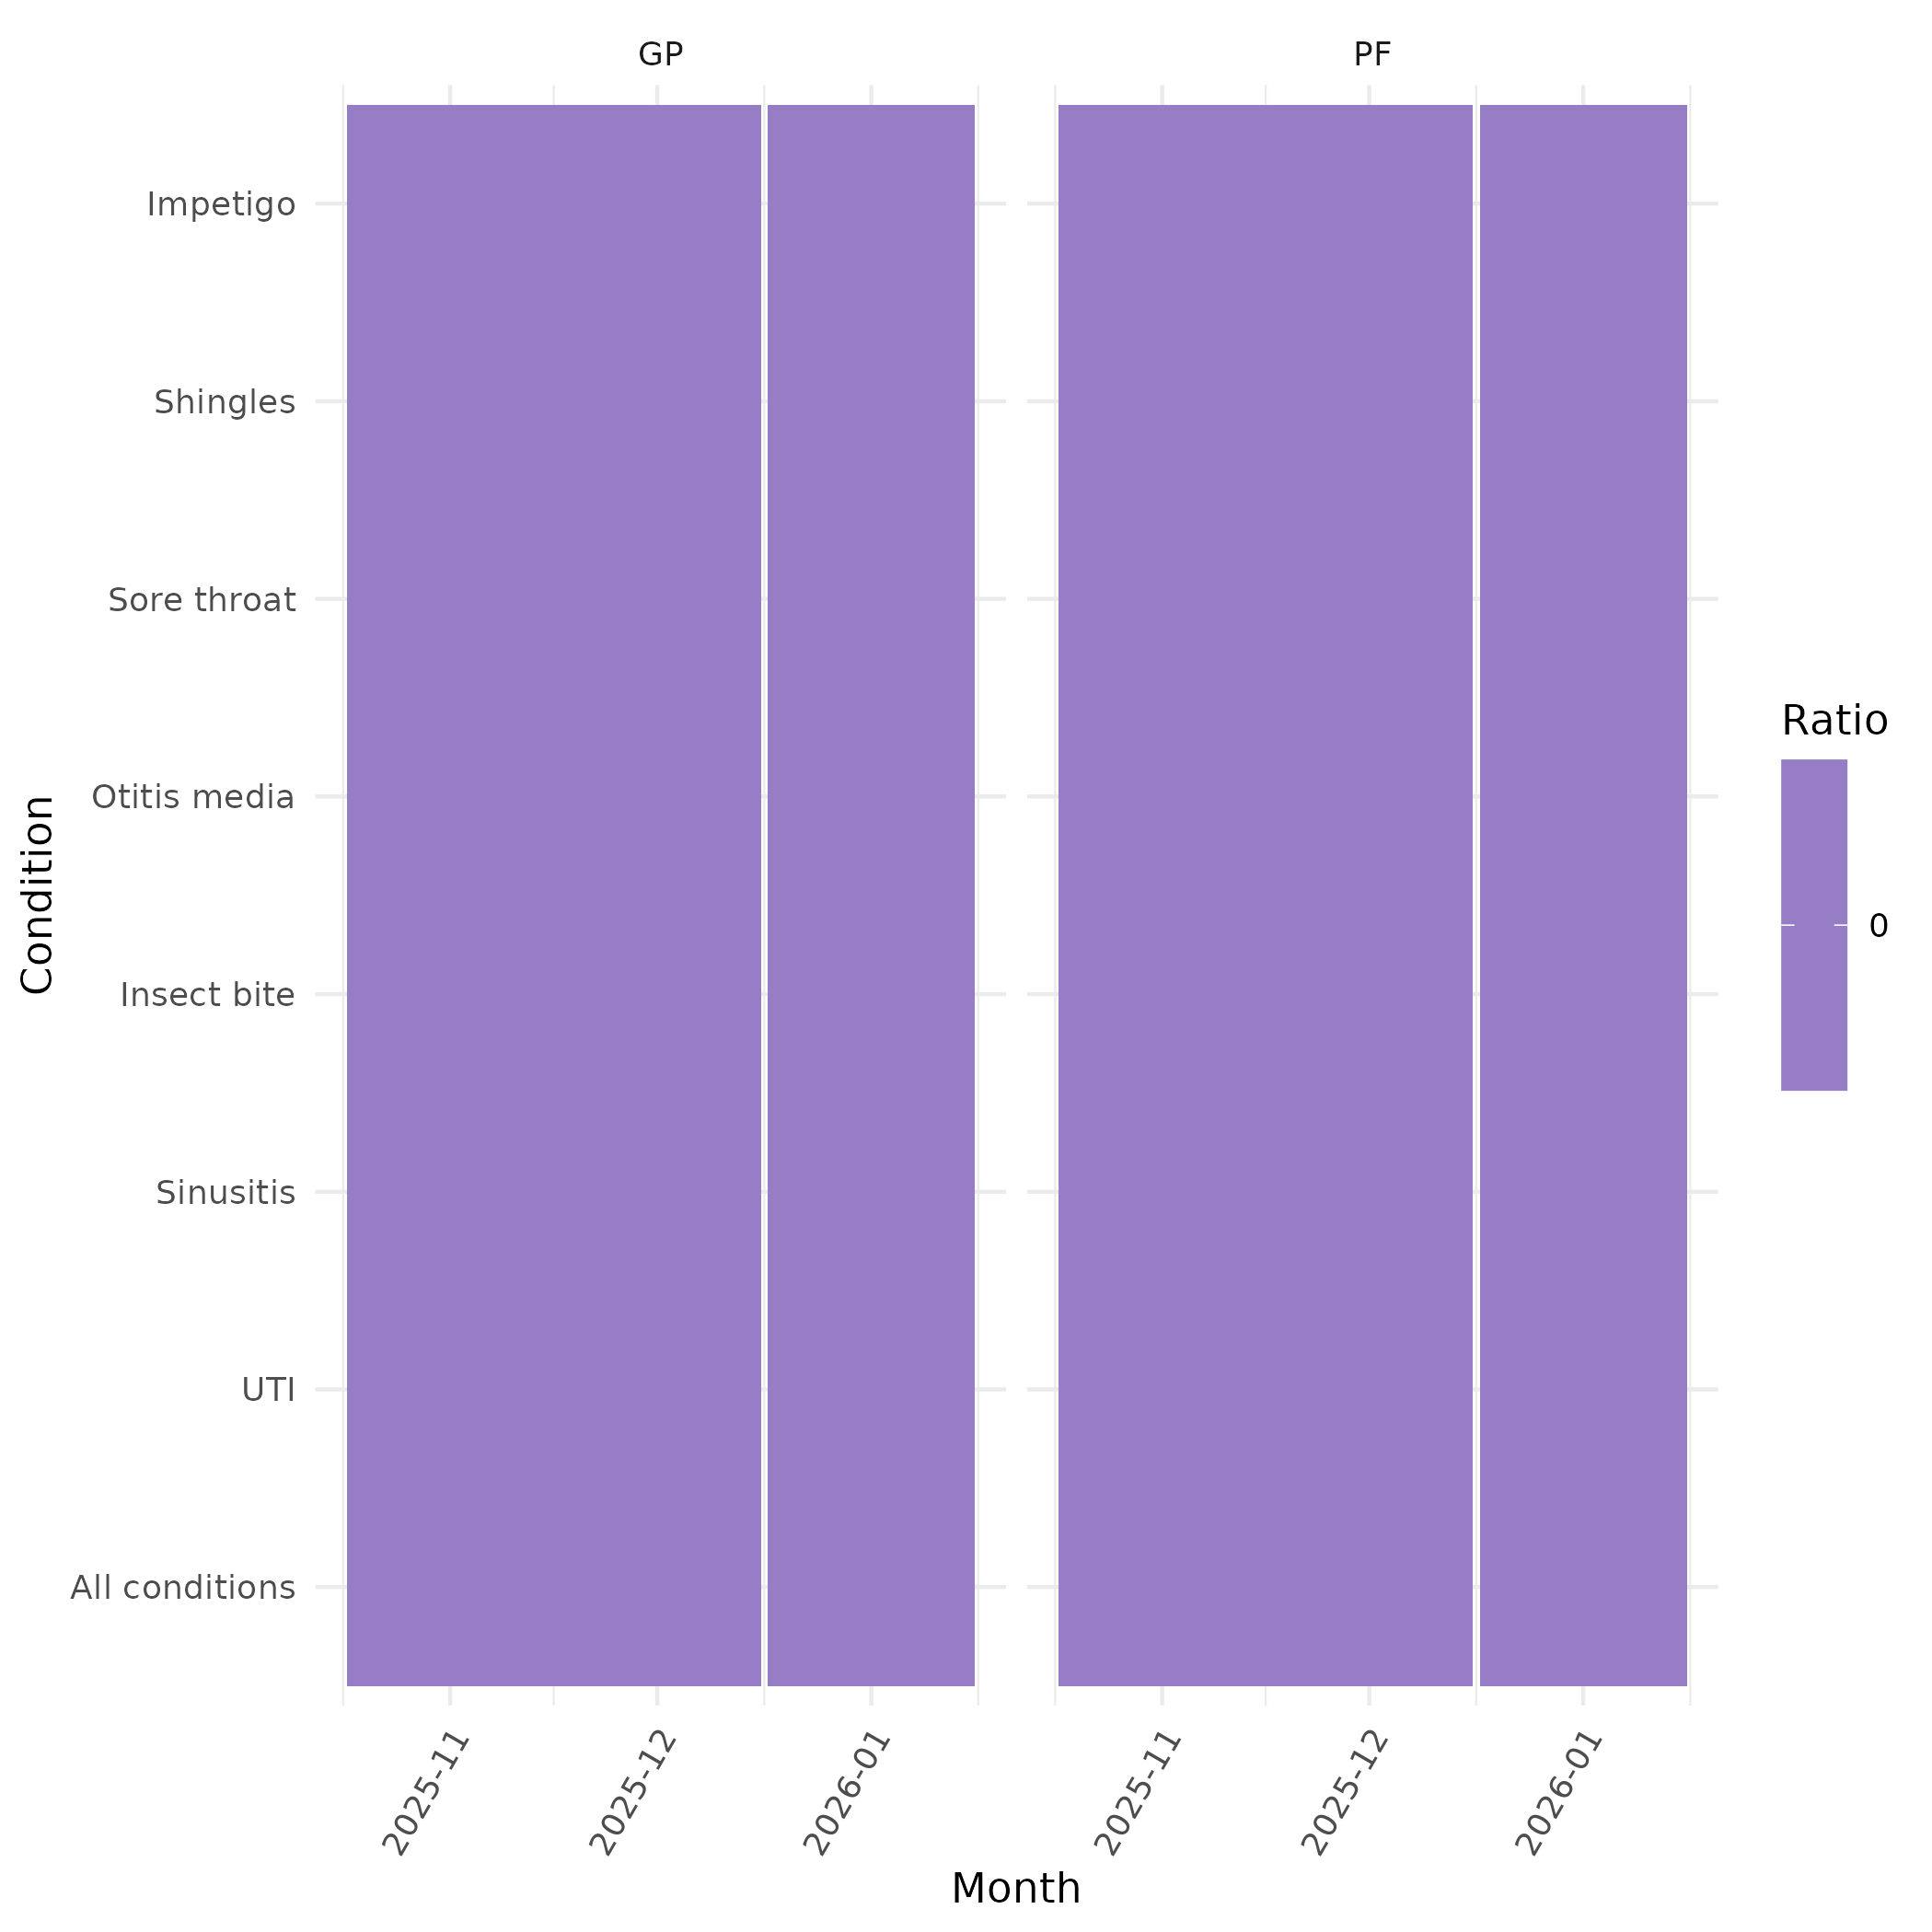

Source code (R):
library("tidyverse")
library(readr)
library(dplyr)
#library(table1)
library(ggplot2)
library(lubridate)

df <- read_csv(
  here::here("output", "data_patients_measures_Arnaud.csv"),
  col_types = cols(patient_id = col_integer(), age = col_double())
)

df <-df %>%
  mutate(
    month = ymd(month),
    interval_start = ymd(interval_start),
    interval_end   = ymd(interval_end)
  ) %>%
  extract(
    measure,
    into = c("service", "condition"),
    regex = "^(pf|gp)_medication_(.+)$",
    remove = FALSE
  ) %>%
  mutate(
    service   = factor(service, levels = c("gp", "pf"),
                        labels = c("GP", "PF")),
    condition = factor(condition,
                        levels = c("uti", "sinusitis", "insectbite",
                                   "otitismedia", "sorethroat",
                                   "shingles", "impetigo"),
                        labels = c("UTI", "Sinusitis", "Insect bite",
                                   "Otitis media", "Sore throat",
                                   "Shingles", "Impetigo"))
  )

## ---- 1b. Add "All conditions" as an extra condition level -----
condition_levels <- c("All conditions", "UTI", "Sinusitis", "Insect bite",
                       "Otitis media", "Sore throat", "Shingles", "Impetigo")

## Sums numerator/denominator across the 7 conditions, per practice x
## month x service, then re-derives the ratio. Binding this in here
## (rather than only at the national-aggregate stage) means it also
## flows through the practice-level spread plot and the ITS models.
df_all_conditions <- df %>%
  group_by(practice, month, service) %>%
  summarise(
    numerator      = sum(numerator, na.rm = TRUE),
    denominator    = sum(denominator, na.rm = TRUE),
    interval_start = first(interval_start),
    interval_end   = first(interval_end),
    .groups = "drop"
  ) %>%
  mutate(
    ratio     = numerator / denominator,
    condition = "All conditions",
    measure   = paste0(if_else(service == "Pharmacy First", "pf", "gp"),
                        "_medication_all")
  )

df <- df %>%
  mutate(condition = as.character(condition)) %>%
  bind_rows(df_all_conditions) %>%
  mutate(condition = factor(condition, levels = condition_levels))

## Pharmacy First national rollout date (England, 31 Jan 2024)
pf_launch <- ymd("2024-01-31")

## ---- 2. National monthly rates (denominator-weighted) --------
## Weighted mean across practices = sum(numerator)/sum(denominator)
# Here we want try to  to pool practice-level ratios (avoids equal weight to small and large practices).
national_monthly <- df %>%
  group_by(month, service, condition) %>%
  summarise(
    numerator   = sum(numerator, na.rm = TRUE),
    denominator = sum(denominator, na.rm = TRUE),
    n_practices = n_distinct(practice),
    .groups = "drop"
  ) %>%
  mutate(rate = numerator / denominator)
#3. Time series plots: pf vs gp, per condition ------------
p_trends <- ggplot(national_monthly,
                    aes(x = month, y = rate, colour = service,shape=service)) +
  geom_line(linewidth = 0.5) +
  geom_point(size = 1.2) +
  geom_vline(xintercept = as.numeric(pf_launch),
             linetype = "dashed", colour = "grey40") +
  facet_wrap(~ condition, scales = "free_y", ncol = 4) +
  scale_x_date(
    limits = range(national_monthly$month),
    date_breaks = "1 month",
    date_labels = "%Y-%m",
    expand = expansion(mult = 0.01)
  )+
  #scale_y_continuous(labels = percent_format(accuracy = 0.1)) +
  labs(
    title = "Antimicrobial prescribing rate by condition in GP and   Pharmacy First settings",
    subtitle = "Dashed line = national Pharmacy First rollout (31 Jan 2024)",
    x = NULL, y = "Prescribing rate",
    colour = NULL
  ) +
  theme_minimal(base_size = 8) +
  theme(axis.text.x = element_text(angle = 80, hjust = 1),
        legend.position = "top")

p_trends
p_trends_all <- ggplot(national_monthly|>
    filter(condition =="All conditions"),
  aes(x = month, y = rate, colour = service,shape=service)) +
  geom_line(linewidth = 0.5) +
  geom_point(size = 1.2) +
  geom_vline(xintercept = as.numeric(pf_launch),
    linetype = "dashed", colour = "grey40") +
  facet_wrap(~ condition, scales = "free_y", ncol = 4) +
  scale_x_date(
    limits = range(national_monthly$month),
    date_breaks = "1 month",
    date_labels = "%Y-%m",
    expand = expansion(mult = 0.01)
  )+
  #scale_y_continuous(labels = percent_format(accuracy = 0.1)) +
  labs(
    title = "Antimicrobial prescribing rate for all the seven PF conditions ",
    subtitle = "Dashed line = national Pharmacy First rollout (31 Jan 2024)",
    x = NULL, y = "Prescribing rate",
    colour = NULL
  ) +
  theme_minimal(base_size = 8) +
  theme(axis.text.x = element_text(angle = 45, hjust = 1),
    legend.position = "top")
p_trends_all
#
p_trends_uti <- ggplot(national_monthly|>
    filter(condition =="UTI",month>="2022-02-01"),
  aes(x = month, y = numerator, colour = service,shape=service)) +
  geom_line(linewidth = 0.5) +
  geom_point(size = 1.2) +
  geom_vline(xintercept = as.numeric(pf_launch),
    linetype = "dashed", colour = "grey40") +
  facet_wrap(~ condition, scales = "free_y", ncol = 4) +
  scale_x_date(
    limits = range(national_monthly$month),
    date_breaks = "1 month",
    date_labels = "%Y-%m",
    expand = expansion(mult = 0.01)
  )+
  #scale_y_continuous(labels = percent_format(accuracy = 0.1)) +
  labs(
    title = "Antimicrobial prescribing rate for uncomplicated urinary infections",
    subtitle = "Dashed line = national Pharmacy First rollout (31 Jan 2024)",
    x = NULL, y = "Prescribing rate",
    colour = NULL
  ) +
  theme_minimal(base_size = 8) +
  theme(axis.text.x = element_text(angle = 45, hjust = 1),
    legend.position = "top")
#
p_trends_uti

heatmap <- ggplot(
   df %>%
     filter(!is.na(condition),
       interval_start > as.Date("2025-10-01")),
   aes(x = interval_start,
     y = condition,
     fill = ratio)
 ) +
   geom_tile() +
   facet_wrap(~service) +
   scale_fill_gradient(low = "white", high = "darkblue") +
   scale_x_date(
     date_breaks = "1 month",
     date_labels = "%Y-%m"
   ) +
   labs(
     x = "Month",
     y = "Condition",
     fill = "Ratio"
   ) +
   theme_minimal() +
   theme(
     axis.text.x = element_text(angle = 60, hjust = 1)
  )
#
heatmap
ggsave(
  plot = heatmap,
  filename = "results_1_practice_level_prescribing_rate_heatmap.png", path = here::here("results_Arnaud"),
)
